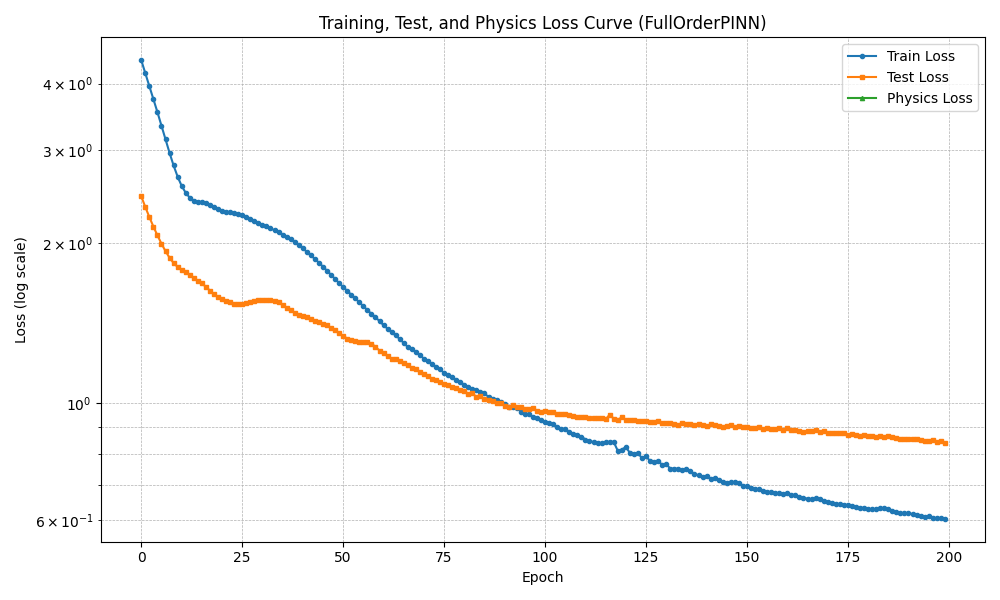

Data behind this chart, as committed beside it:
epoch, train_loss, test_loss, physics_loss
1, 4.425, 2.45, 0.0
2, 4.184, 2.34, 0.0
3, 3.958, 2.239, 0.0
4, 3.742, 2.149, 0.0
5, 3.533, 2.068, 0.0
6, 3.331, 1.996, 0.0
7, 3.138, 1.931, 0.0
8, 2.96, 1.877, 0.0
9, 2.802, 1.834, 0.0
10, 2.669, 1.804, 0.0
11, 2.565, 1.781, 0.0
12, 2.489, 1.762, 0.0
13, 2.437, 1.742, 0.0
14, 2.407, 1.72, 0.0
15, 2.394, 1.698, 0.0
16, 2.391, 1.68, 0.0
17, 2.382, 1.654, 0.0
18, 2.36, 1.627, 0.0
19, 2.335, 1.601, 0.0
20, 2.315, 1.582, 0.0
21, 2.301, 1.569, 0.0
22, 2.293, 1.557, 0.0
23, 2.287, 1.546, 0.0
24, 2.281, 1.538, 0.0
25, 2.273, 1.536, 0.0
26, 2.261, 1.537, 0.0
27, 2.243, 1.542, 0.0
28, 2.225, 1.549, 0.0
29, 2.204, 1.555, 0.0
30, 2.185, 1.56, 0.0
31, 2.167, 1.562, 0.0
32, 2.151, 1.564, 0.0
33, 2.134, 1.562, 0.0
34, 2.115, 1.556, 0.0
35, 2.095, 1.546, 0.0
36, 2.074, 1.529, 0.0
37, 2.053, 1.511, 0.0
38, 2.033, 1.493, 0.0
39, 2.01, 1.478, 0.0
40, 1.983, 1.466, 0.0
41, 1.954, 1.457, 0.0
42, 1.926, 1.449, 0.0
43, 1.896, 1.438, 0.0
44, 1.866, 1.429, 0.0
45, 1.837, 1.421, 0.0
46, 1.806, 1.41, 0.0
47, 1.775, 1.399, 0.0
48, 1.743, 1.385, 0.0
49, 1.711, 1.37, 0.0
50, 1.681, 1.353, 0.0
51, 1.653, 1.337, 0.0
52, 1.625, 1.321, 0.0
53, 1.599, 1.314, 0.0
54, 1.574, 1.309, 0.0
55, 1.546, 1.304, 0.0
56, 1.521, 1.303, 0.0
57, 1.495, 1.301, 0.0
58, 1.472, 1.291, 0.0
59, 1.451, 1.276, 0.0
60, 1.425, 1.254, 0.0
... 140 more rows
